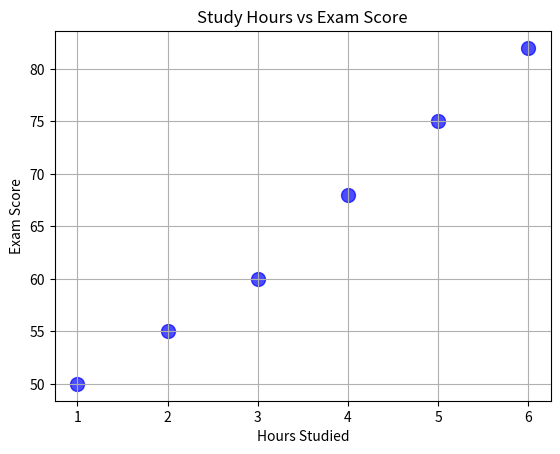

Write Python code to recreate this figure.
import matplotlib.pyplot as plt

hours = [1, 2, 3, 4, 5, 6]

scores = [50, 55, 60, 68, 75, 82]

plt.scatter(
    hours,
    scores,
    color="blue",
    s=100,
    alpha=0.7
)

plt.title("Study Hours vs Exam Score")

plt.xlabel("Hours Studied")

plt.ylabel("Exam Score")

plt.grid()

plt.show()
